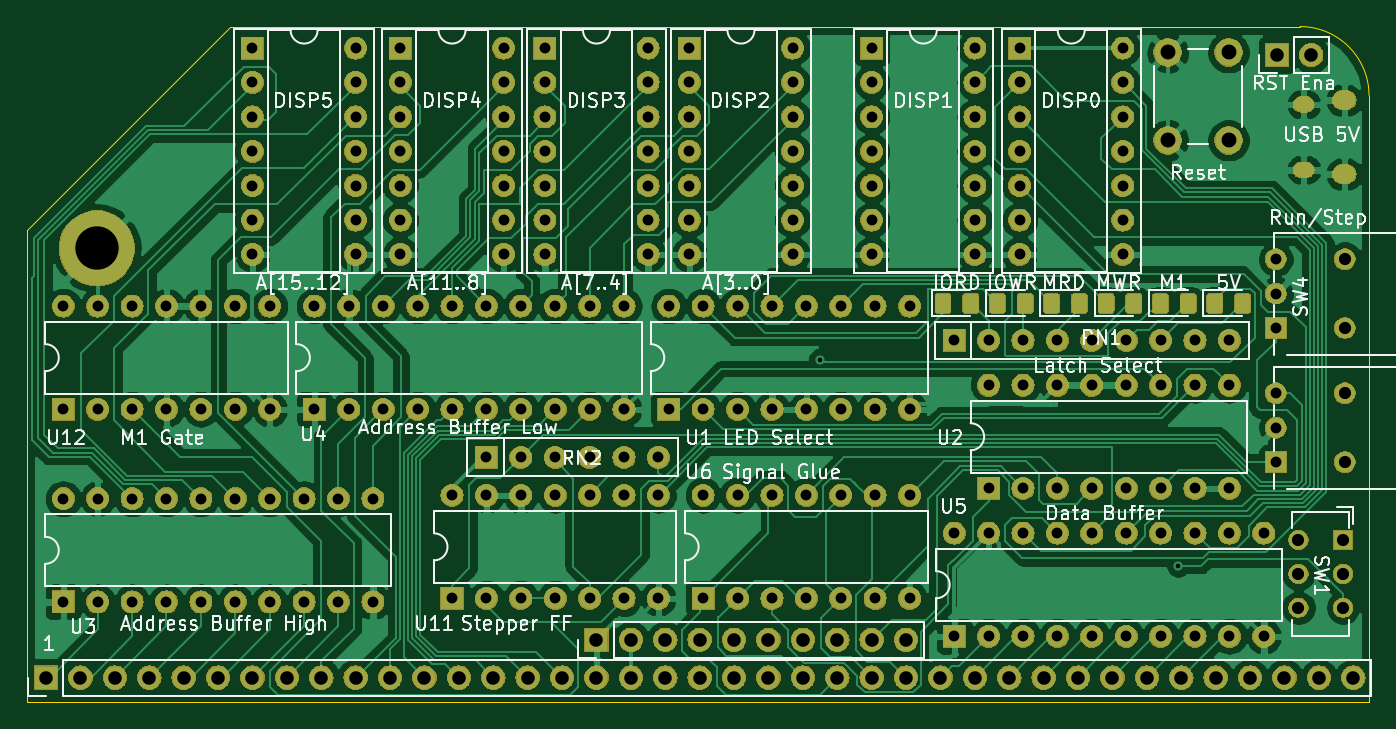
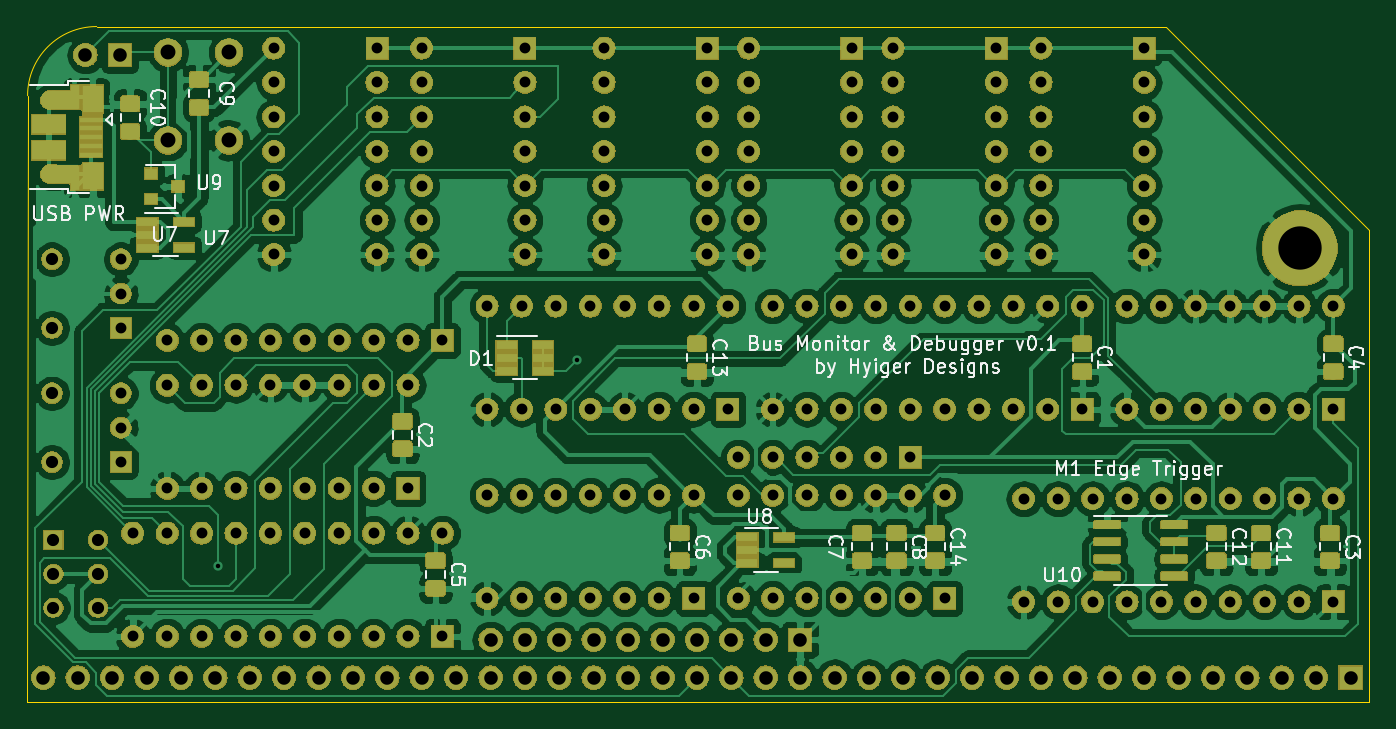
Circuit board: 8 layer files. Board 99.1 x 49.9 mm.
- bottom_copper: rc2014_monitor-B_Cu.gbl (386156 bytes)
- bottom_mask: rc2014_monitor-B_Mask.gbs (372003 bytes)
- bottom_silk: rc2014_monitor-B_SilkS.gbo (36057 bytes)
- outline: rc2014_monitor-Edge_Cuts.gm1 (809 bytes)
- top_copper: rc2014_monitor-F_Cu.gtl (259443 bytes)
- top_mask: rc2014_monitor-F_Mask.gts (346539 bytes)
- top_silk: rc2014_monitor-F_SilkS.gto (68753 bytes)
- drill: rc2014_monitor.drl (5298 bytes)

=== bottom_copper: rc2014_monitor-B_Cu.gbl (386156 bytes, source omitted) ===
=== bottom_mask: rc2014_monitor-B_Mask.gbs (372003 bytes, source omitted) ===
=== bottom_silk: rc2014_monitor-B_SilkS.gbo (36057 bytes, source omitted) ===
=== outline: rc2014_monitor-Edge_Cuts.gm1 ===
G04 #@! TF.GenerationSoftware,KiCad,Pcbnew,(5.1.0-0)*
G04 #@! TF.CreationDate,2019-04-18T13:44:01-07:00*
G04 #@! TF.ProjectId,rc2014_monitor,72633230-3134-45f6-9d6f-6e69746f722e,rev?*
G04 #@! TF.SameCoordinates,Original*
G04 #@! TF.FileFunction,Profile,NP*
%FSLAX46Y46*%
G04 Gerber Fmt 4.6, Leading zero omitted, Abs format (unit mm)*
G04 Created by KiCad (PCBNEW (5.1.0-0)) date 2019-04-18 13:44:01*
%MOMM*%
%LPD*%
G04 APERTURE LIST*
%ADD10C,0.100000*%
G04 APERTURE END LIST*
D10*
X170180000Y-77394000D02*
G75*
G02X175280000Y-82494000I0J-5100000D01*
G01*
X76200000Y-92405000D02*
X91211000Y-77394000D01*
X91211000Y-77394000D02*
X170180000Y-77394000D01*
X175306000Y-127254000D02*
X76200000Y-127254000D01*
X175280000Y-82494000D02*
X175306000Y-127254000D01*
X76200000Y-127254000D02*
X76200000Y-92405000D01*
M02*

=== top_copper: rc2014_monitor-F_Cu.gtl (259443 bytes, source omitted) ===
=== top_mask: rc2014_monitor-F_Mask.gts (346539 bytes, source omitted) ===
=== top_silk: rc2014_monitor-F_SilkS.gto (68753 bytes, source omitted) ===
=== drill: rc2014_monitor.drl ===
M48
; DRILL file {KiCad (5.1.0-0)} date Thursday, April 18, 2019 at 01:45:18 PM
; FORMAT={3:3/ absolute / metric / suppress leading zeros}
; #@! TF.CreationDate,2019-04-18T13:45:18-07:00
; #@! TF.GenerationSoftware,Kicad,Pcbnew,(5.1.0-0)
FMAT,2
METRIC,TZ
T1C0.330
T2C0.650
T3C0.700
T4C0.800
T5C0.900
T6C1.000
T7C1.100
T8C3.200
%
G90
G05
T1
X134746Y-102029
X161200Y-117206
T4
X168400Y-94574
X168400Y-97114
X168400Y-99654
X110108Y-109208
X112648Y-109208
X115188Y-109208
X117728Y-109208
X120268Y-109208
X122808Y-109208
X125094Y-78982
X125094Y-81522
X125094Y-84062
X125094Y-86602
X125094Y-89142
X125094Y-91682
X125094Y-94222
X132714Y-78982
X132714Y-81522
X132714Y-84062
X132714Y-86602
X132714Y-89142
X132714Y-91682
X132714Y-94222
X78866Y-98032
X78866Y-105652
X81406Y-98032
X81406Y-105652
X83946Y-98032
X83946Y-105652
X86486Y-98032
X86486Y-105652
X89026Y-98032
X89026Y-105652
X91566Y-98032
X91566Y-105652
X94106Y-98032
X94106Y-105652
X114426Y-78982
X114426Y-81522
X114426Y-84062
X114426Y-86602
X114426Y-89142
X147192Y-103874
X147192Y-111494
X149732Y-103874
X149732Y-111494
X152272Y-103874
X152272Y-111494
X154812Y-103874
X154812Y-111494
X157352Y-103874
X157352Y-111494
X159892Y-103874
X159892Y-111494
X162432Y-103874
X162432Y-111494
X164972Y-103874
X164972Y-111494
X144652Y-114796
X144652Y-122416
X147192Y-114796
X147192Y-122416
X149732Y-114796
X149732Y-122416
X152272Y-114796
X152272Y-122416
X154812Y-114796
X154812Y-122416
X157352Y-114796
X157352Y-122416
X159892Y-114796
X159892Y-122416
X162432Y-114796
X162432Y-122416
X164972Y-114796
X164972Y-122416
X167512Y-114796
X167512Y-122416
X114426Y-91682
X103758Y-78982
X103758Y-81522
X103758Y-84062
X103758Y-86602
X103758Y-89142
X103758Y-91682
X103758Y-94222
X111378Y-78982
X111378Y-81522
X111378Y-84062
X111378Y-86602
X111378Y-89142
X111378Y-91682
X111378Y-94222
X92836Y-78982
X92836Y-81522
X92836Y-84062
X92836Y-86602
X92836Y-89142
X92836Y-91682
X92836Y-94222
X168400Y-104474
X168400Y-107014
X168400Y-109554
X100456Y-78982
X100456Y-81522
X100456Y-84062
X100456Y-86602
X100456Y-89142
X100456Y-91682
X100456Y-94222
X149478Y-78982
X149478Y-81522
X149478Y-84062
X149478Y-86602
X149478Y-89142
X149478Y-91682
X149478Y-94222
X157098Y-78982
X157098Y-81522
X157098Y-84062
X157098Y-86602
X157098Y-89142
X157098Y-91682
X157098Y-94222
X138556Y-78982
X138556Y-81522
X138556Y-84062
X138556Y-86602
X138556Y-89142
X138556Y-91682
X138556Y-94222
X146176Y-78982
X146176Y-81522
X146176Y-84062
X146176Y-86602
X146176Y-89142
X146176Y-91682
X146176Y-94222
X126110Y-112002
X126110Y-119622
X128650Y-112002
X128650Y-119622
X131190Y-112002
X131190Y-119622
X133730Y-112002
X133730Y-119622
X136270Y-112002
X136270Y-119622
X138810Y-112002
X138810Y-119622
X141350Y-112002
X141350Y-119622
X97408Y-98032
X97408Y-105652
X122046Y-89142
X114426Y-94222
X122046Y-78982
X122046Y-81522
X122046Y-84062
X122046Y-86602
X122046Y-91682
X122046Y-94222
X144652Y-100572
X147192Y-100572
X149732Y-100572
X152272Y-100572
X154812Y-100572
X157352Y-100572
X107568Y-98032
X159892Y-100572
X162432Y-100572
X164972Y-100572
X112648Y-98032
X78866Y-112256
X78866Y-119876
X81406Y-112256
X81406Y-119876
X83946Y-112256
X83946Y-119876
X86486Y-112256
X86486Y-119876
X89026Y-112256
X89026Y-119876
X91566Y-112256
X91566Y-119876
X99948Y-98032
X99948Y-105652
X102488Y-98032
X102488Y-105652
X105028Y-98032
X105028Y-105652
X107568Y-105652
X110108Y-98032
X110108Y-105652
X112648Y-105652
X112648Y-112002
X94106Y-112256
X94106Y-119876
X96646Y-112256
X96646Y-119876
X99186Y-112256
X99186Y-119876
X101726Y-112256
X101726Y-119876
X107568Y-112002
X107568Y-119622
X110108Y-112002
X110108Y-119622
X112648Y-119622
X115188Y-112002
X115188Y-119622
X117728Y-112002
X117728Y-119622
X120268Y-112002
X117728Y-98032
X115188Y-98032
X115188Y-105652
X117728Y-105652
X120268Y-98032
X120268Y-105652
X120268Y-119622
X122808Y-112002
X122808Y-119622
X123570Y-98032
X123570Y-105652
X126110Y-98032
X126110Y-105652
X128650Y-98032
X128650Y-105652
X131190Y-98032
X131190Y-105652
X133730Y-98032
X133730Y-105652
X136270Y-98032
X136270Y-105652
X138810Y-98032
X138810Y-105652
X141350Y-98032
X141350Y-105652
T5
X170070Y-115304
X170070Y-117804
X170070Y-120304
X173370Y-115304
X173370Y-117804
X173370Y-120304
X173480Y-104474
X173480Y-109554
X173480Y-94574
X173480Y-99654
T6
X118236Y-122670
X120776Y-122670
X123316Y-122670
X125856Y-122670
X128396Y-122670
X130936Y-122670
X133476Y-122670
X136016Y-122670
X138556Y-122670
X141096Y-122670
X77596Y-125464
X80136Y-125464
X82676Y-125464
X85216Y-125464
X87756Y-125464
X90296Y-125464
X92836Y-125464
X95376Y-125464
X97916Y-125464
X100456Y-125464
X102996Y-125464
X105536Y-125464
X108076Y-125464
X110616Y-125464
X113156Y-125464
X115696Y-125464
X118236Y-125464
X120776Y-125464
X123316Y-125464
X125856Y-125464
X128396Y-125464
X130936Y-125464
X133476Y-125464
X136016Y-125464
X138556Y-125464
X141096Y-125464
X143636Y-125464
X146176Y-125464
X148716Y-125464
X151256Y-125464
X153796Y-125464
X156336Y-125464
X158876Y-125464
X161416Y-125464
X163956Y-125464
X166496Y-125464
X169036Y-125464
X171576Y-125464
X174116Y-125464
X168468Y-79490
X171008Y-79490
T7
X160412Y-79296
X160412Y-85796
X164912Y-79296
X164912Y-85796
T8
X81346Y-93774
T2
G00X170653Y-83141
M15
G01X170253Y-83141
M16
G05
G00X170653Y-87981
M15
G01X170253Y-87981
M16
G05
T3
G00X173703Y-82831
M15
G01X173203Y-82831
M16
G05
G00X173703Y-88291
M15
G01X173203Y-88291
M16
G05
T0
M30

